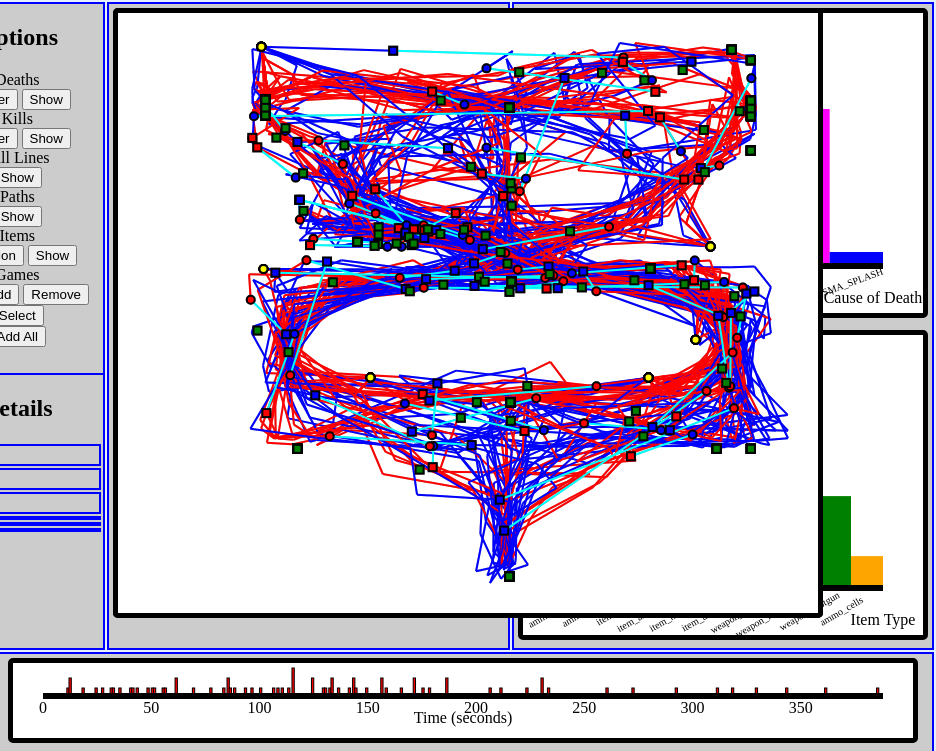
D3 v3 page, settled after 480 driven frames (8 s of simulated time); the page loaded 3 data file(s).


// ── gameVisualization.js
var xExtent;
var yExtent;
var timeExtent;
var causeExtent;
var itemTotalExtent;
var itemExtent;
var timeDeathExtent;

var xScale;
var yScale;
var timeScale;
var causeScale;
var itemTotalScale;
var itemScale;
var timeDeathScale;

var players; //Array of player objects
var games;

var brushTimeLine;
var timeBrush;

var currStartTime;
var currEndTime;

var selectedBar = "NONE";
var selectedBarType = "NONE";

var items;
var totalItems;
var deathCauses;
var times;

var timeType = "Deaths";
var selectedBarType = "NONE";

d3.csv("PosData.csv", function(csv) {
    players = [];
    games = [];
    times = [];
    var currGame = -1;
    playerId = 0;
    
    d3.select("#MainViewBack")
            .on("click", function() { d3.event.stopPropagation(); clearSelections(); });
            
    for (var i = 0; i < csv.length; i++) {
        csv[i].x = Number(csv[i].x);
        csv[i].y = Number(csv[i].y);
        csv[i].z = Number(csv[i].z);
        csv[i].Time = Number(csv[i].Time);
        csv[i].GameId = Number(csv[i].GameId);
        if( csv[i].GameId > currGame ){
            games.push(true);
            currGame = csv[i].GameId;
            d3.select("#gameSelect")
                .append("option")
                .attr("value", currGame)
                .text(currGame);
        }
        var found = false;
        //console.log(i);
        //console.log(csv[i].GameId);
        for( var j = 0; j < players.length; j++ ){
            if( players[j].name == csv[i].Player ){
                found = true;
            }
        }
        if( !found ){
            //console.log(csv[i].GameId);
            //console.log(csv[i].Player);
            players.push({name:csv[i].Player, ID:playerId, x:0.0, y:0.0, z:0.0, posStatus:"DPOS", currGame:csv[i].GameId});
            playerId++;
        }
        if( csv[i].Time > times.length - 1 ){
            times.push({time:csv[i].Time, deaths:0, items:0});
        }
    }

    xExtent = d3.extent(csv, function(row) { return row.x; });
    yExtent = d3.extent(csv, function(row) { return row.y; });
    timeExtent = d3.extent(csv, function(row) {return row.Time; });
    
    currStartTime = timeExtent[0];
    currEndTime = timeExtent[1];

    xScale = d3.scale.linear().domain(xExtent).range([30, 670]);
    yScale = d3.scale.linear().domain(yExtent).range([570, 30]);
    timeScale = d3.scale.linear().domain(timeExtent).range([30, 870]);
        
    timeBrush = d3.svg.brush()
        .x(timeScale)
        .on("brush", brushmoveTime)
        .on("brushend", brushendTime)
        .on("brushstart", brushstartTime);    
        
    brushTimeLine = d3.select("#TimeLine")
        .append("g")
        .attr("class", "brush")
        .call(timeBrush)
        .selectAll("rect")
        .attr("y", 0)
        .attr("height", 75);
        
    d3.select("#MainView")
        .selectAll(".movement")
        .data(csv)
        .enter()
        .append("path")
        .attr("class", function(d) {
            //console.log(d.Player);
            //console.log(d.GameId);
            if( isAlive(d) ){
                return "movement";
            }
            else{
                return "deadMovement";
            }
            
        })
        .attr( "d", function(d) {
            var playerIndex = getPlayerIndex(d.Player);
            
            var newPath = "M " + xScale(players[playerIndex].x) + " " + yScale(players[playerIndex].y) + " L " + xScale(d.x) + " " + yScale(d.y);
            players[playerIndex].x = d.x;
            players[playerIndex].y = d.y;
            players[playerIndex].z = d.z; 
            return newPath;
        })
        .attr( "stroke", function(d) { return playerColor(d.Player);} )
        .attr( "stroke-width", 2);
        
    d3.select("#MainView")
        .selectAll(".spawn")
        .data(csv)
        .enter()
        .append("circle")
        .filter( function(d) {
            return d.Type == "SPAWN";
        })
        .classed("spawn", true)
        .attr("fill", "yellow")
        .attr("stroke", "black")
        .attr("stroke-width", 2)
        .attr("cx", function(d) { return xScale(d.x); })
        .attr("cy", function(d) { return yScale(d.y); })
        .attr("r", 4)
        .style("opacity", function(d) {
            if( d.Type == "SPAWN" ){
                return 1;
            }
            else{
                return 0;
            }
        });
    
    resetPlayerArray();    
        
    d3.select("#MainViewBack")
        .selectAll(".movement")
        .data(csv)
        .enter()
        .append("path")
        .attr("class", function(d) {
            //console.log(d.Player);
            //console.log(d.GameId);
            if( isAlive(d) ){
                return "movement";
            }
            else{
                return "deadMovement";
            }
            
        })
        .attr( "d", function(d) {
            var playerIndex = getPlayerIndex(d.Player);
            
            var newPath = "M " + xScale(players[playerIndex].x) + " " + yScale(players[playerIndex].y) + " L " + xScale(d.x) + " " + yScale(d.y);
            players[playerIndex].x = d.x;
            players[playerIndex].y = d.y;
            players[playerIndex].z = d.z; 
            return newPath;
        })
        //.attr( "stroke", function(d) { return playerColor(d.Player);} )
        .attr("stroke", "gray")
        .attr( "stroke-width", 2);
        
    d3.select("#MainViewBack")
        .selectAll(".spawn")
        .data(csv)
        .enter()
        .append("circle")
        .filter( function(d) {
            return d.Type == "SPAWN";
        })
        .classed("spawn", true)
        //.attr("fill", "yellow")
        .attr("fill", "gray")
        .attr("stroke", "black")
        .attr("stroke-width", 2)
        .attr("cx", function(d) { return xScale(d.x); })
        .attr("cy", function(d) { return yScale(d.y); })
        .attr("r", 4)
        .style("opacity", function(d) {
            if( d.Type == "SPAWN" ){
                return 1;
            }
            else{
                return 0;
            }
        });
        
        //Set up timeline
        /* old version 
        d3.select("#TimeLine")
            .selectAll(".second")
            .data(csv)
            .enter()
            .append("path")
            .attr("class", "second")
            .attr( "d", function(d) {            
                var newPath = "M " + timeScale(d.Time) + " " + 20 + " L " + timeScale(d.Time) + " " + 30;
                return newPath;
            })
            .attr( "stroke", "black" )
            .attr( "stroke-width", 2);
        */
        
        initDeaths();
        initItems();
                
        
        
        d3.select("#deathSwitchV")
            .on("click", deathToggleV);
        d3.select("#deathSwitchT")
            .on("click", deathToggleT);
        d3.select("#killSwitchV")
            .on("click", killToggleV);
        d3.select("#killSwitchT")
            .on("click", killToggleT);    
        d3.select("#killLineSwitchV")
            .on("click", killLineToggleV);
        d3.select("#pathSwitchV")
            .on("click", pathToggleV);
        d3.select("#itemSwitchV")
            .on("click", itemToggleV);
        d3.select("#itemSwitchT")
            .on("click", itemToggleT);    
        d3.select("#selectGame")
            .on("click", selectGame); 
        d3.select("#addGame")
            .on("click", addGame);
        d3.select("#removeGame")
            .on("click", removeGame);
        d3.select("#addAllGame")
            .on("click", addAllGames);
        d3.select("#timeLineSwitchT")
            .on("click", timelineToggleT);
            
});

function resetPlayerArray(){
    for( var i = 0; i < players.length; i++ ){
        players[i].posStatus = "DPOS";
        players[i].x = 0;
        players[i].y = 0;
        players[i].z = 0;
        players[i].currGame = 0;
    }
}

function printGames(){
    for( var i = 0; i < games.length; i++ ){
        console.log(games[i]);
    }
}

function clearGames(){
    for( var i = 0; i < games.length; i++ ){
        games[i] = false;
    }
    filterTime(currStartTime, currEndTime);
}

function addAllGames(){
    for( var i = 0; i < games.length; i++ ){
        games[i] = true;
    }
    filterTime(currStartTime, currEndTime);
    updateTimes();
}

function addGame(){
    var selector = document.getElementById('gameSelect');
    var selectedGame = selector.options[selector.selectedIndex].value;
    games[selectedGame] = true;
    filterTime(currStartTime, currEndTime);
    updateTimes();
}

function removeGame(){
    var selector = document.getElementById('gameSelect');
    var selectedGame = selector.options[selector.selectedIndex].value;
    games[selectedGame] = false;
    filterTime(currStartTime, currEndTime);
    updateTimes();
}

function selectGame(){
    var selector = document.getElementById('gameSelect');
    var selectedGame = selector.options[selector.selectedIndex].value;
    clearGames();
    games[selectedGame] = true;
    filterTime(currStartTime, currEndTime);
    updateTimes();
}

//Variables that define the current visibility states for stuff
var deathView = "Show";
var killView = "Show";
var killLineView = "Show";
var pathView = "Show";
var itemView = "Show";

//Variables that define the current type shown states for stuff
var deathType = "Player";
var killType = "Player";
//var killLineView = "Show";
//var pathView = "Show";
var itemType = "Location";

/* Called when death view button is clicked */
function deathToggleV(){
    if( deathView == "Show" ){
        deathView = "Fade";
    }
    /*else if( deathView == "Fade" ){
        deathView = "Hide";
    }*/
    else{
        deathView = "Show"
    }
    
    d3.select("#deathSwitchV").text(deathView);
    
    d3.select("#MainView")
        .selectAll(".death")
        .on("click", function(d) {
            if( deathView == "Hide" ){
                return;
            }
            else{
                selectClick(d);
            } 
        })
        .transition()
        .duration(1000)
        .style("opacity", getOpacity(deathView));
        
}


function deathToggleT(){
    if( deathType == "Player" ){
        deathType = "Cause";
    }
    else if( deathType == "Cause" ){
        deathType = "Player";
    }
    
    d3.select("#deathSwitchT").text(deathType);
    
    d3.select("#MainView")
        .selectAll(".death")
        .transition()
        .duration(1000)
        .attr("fill", function(d) { 
            if( deathType == "Player" ) {
                return playerColor(d.Dead); 
            }
            else{
                return deathCauseColor(d.Cause);
            }
        });    
}


/* Called when kill view button is clicked */
function killToggleV(){
    if( killView == "Show" ){
        killView = "Fade";
    }
    /*
    else if( killView == "Fade" ){
        killView = "Hide";
    }
    */
    else{
        killView = "Show"
    }
    
    d3.select("#killSwitchV").text(killView);
    
    d3.select("#MainView")
        .selectAll(".kill")
        .on("click", function(d) {
            if( killView == "Hide" ){
                return;
            }
            else{
                selectClick(d);
            } 
        })
        .transition()
        .duration(1000)
        .style("opacity", getOpacity(killView));
        
        
}

function killToggleT(){
    if( killType == "Player" ){
        killType = "Cause";
    }
    else if( killType == "Cause" ){
        killType = "Player";
    }
    
    d3.select("#killSwitchT").text(killType);
    
    d3.select("#MainView")
        .selectAll(".kill")
        .transition()
        .duration(1000)
        .attr("fill", function(d) { 
            if( killType == "Player" ) {
                return playerColor(d.Killer); 
            }
            else{
                return deathCauseColor(d.Cause);
            }
        });    
}

/* Called when kill line view button is clicked */
function killLineToggleV(){
    if( killLineView == "Show" ){
        killLineView = "Fade";
    }
    /*
    else if( killLineView == "Fade" ){
        killLineView = "Hide";
    }
    */
    else{
        killLineView = "Show"
    }
    
    d3.select("#killLineSwitchV").text(killLineView);
    
    d3.select("#MainView")
        .selectAll(".killLine")
        .on("click", function(d) {
            if( killLineView == "Hide" ){
                return;
            }
            else{
                selectClick(d);
            } 
        })
        .transition()
        .duration(1000)
        .style("opacity", getOpacity(killLineView));
}

/* Called when path view button is clicked */
function pathToggleV(){
    if( pathView == "Show" ){
        pathView = "Fade";
    }
    /*
    else if( pathView == "Fade" ){
        pathView = "Hide";
    }
    */
    else{
        pathView = "Show"
    }
    
    d3.select("#pathSwitchV").text(pathView);
    
    d3.select("#MainView")
        .selectAll(".movement")
        .transition()
        .duration(1000)
        .style("opacity", getOpacity(pathView));
    
    d3.select("#MainView")
        .selectAll(".spawn")
        .transition()
        .duration(1000)
        .style("opacity", getOpacity(pathView));
}

/* Called when item view button is clicked */
function itemToggleV(){
    if( itemView == "Show" ){
        itemView = "Fade";
    }
    /*
    else if( itemView == "Fade" ){
        itemView = "Hide";
    }
    */
    else{
        itemView = "Show"
    }
    
    d3.select("#itemSwitchV").text(itemView);
    
    d3.select("#MainView")
        .selectAll(".item")
        .on("click", function(d) {
            if( itemView == "Hide" ){
                return;
            }
            else{
                selectClick(d);
            } 
        })
        .transition()
        .duration(1000)
        .style("opacity", function(d) {
            if( itemView == "Show" ){
                return 1;
            }
            else{
                return 0;
            }    
        });
    /*    
    d3.select("#MainViewBack")
        .selectAll(".item")
        .on("click", function(d) {
            if( itemView == "Hide" ){
                return;
            }
            else{
                selectClick(d);
            } 
        })
        .transition()
        .duration(1000)
        .style("opacity", getOpacity(itemView));    
    */
}

function itemToggleT(){
    if( itemType == "Location" ){
        itemType = "Count";
    }
    else if( itemType == "Count" ){
        itemType = "Location";
    }
    
    d3.select("#itemSwitchT").text(itemType);
    
    d3.select("#MainView")
        .selectAll(".item")
        .transition()
        .duration(1000)
        .attr("fill", function(d) { 
            if( itemType == "Location" ) {
                return "green"; 
            }
            else{
                var iCount = items[getItemIndex(d.Item, d.x, d.y, d.z)].count;
                return itemScale(iCount);
            }
        });    
}

function timelineToggleT(){
    if( timeType == "Deaths" ){
        timeType = "Items";
    }
    else if( timeType == "Items" ){
        timeType = "Deaths";
    }
    
    d3.select("#timeLineSwitchT").text(timeType);
    
    var timeWidth = 900 / times.length;    
        
    timeDeathExtent = d3.extent(times, function(row) { 
        if( timeType == "Items" ){
            return row.items; 
        }
        return row.deaths;
    });
    timeDeathExtent[0] = 0;
    timeDeathScale = d3.scale.linear().domain(timeDeathExtent).range([35, 5]);
    
    d3.select("#TimeLine")
        .selectAll(".second")
        .transition()
        .duration(1000)
        .attr("y", function(d) { 
            if( timeType == "Items" ){
                return timeDeathScale(d.items);
            }
            return timeDeathScale(d.deaths);
        })
        .attr("x", function(d, i) { return timeScale(d.time); })
        .attr("height", function(d) { 
            if( timeType == "Items" ){
                return 35 - timeDeathScale(d.items);
            }
            return 35 - timeDeathScale(d.deaths);    
        })
        .attr("width", timeWidth);
    
    var timeAxis = d3.svg.axis().scale(timeScale);    
    
    d3.select("#timelineXAxis") 
        .call(timeAxis);    
}

//Assigns color based on player. Needs to be made scalable.
function playerColor(name) {
    var playerIndex = getPlayerIndex(name);
    switch( playerIndex ){
        case 0:
            return "blue";
            break;
        case 1:
            return "red";
            break;
        default:
            return "black";
            break;
    }
   
}

function deathCauseColor(cause) {
    var causeIndex = getCauseIndex(cause);
    var causeColor = causeIndex % 5;
    switch( causeColor ){
        case 0:
            return "blue";
            break;
        case 1:
            return "red";
            break;
        case 2:
            return "purple";
            break;
        case 3:
            return "orange";
            break;
        case 4:
            return "magenta";
            break;
        default:
            return "black";
            break;
    }
   
}

function itemBarColor(item) {
    var itemIndex = getItemTotalIndex(item);
    var itemColor = itemIndex % 5;
    switch( itemColor ){
        case 0:
            return "blue";
            break;
        case 1:
            return "red";
            break;
        case 2:
            return "purple";
            break;
        case 3:
            return "green";
            break;
        case 4:
            return "orange";
            break;
        default:
            return "black";
            break;
    }
   
}

function getPlayerIndex(name) {
    for( var i = 0; i < players.length; i++ ){
        if( players[i].name == name ){
            return i;
        }
    }
}

function getItemIndex(itemName, x, y, z) {
    for( var i = 0; i < items.length; i++ ){
        if( items[i].name == itemName && items[i].x == x && items[i].y == y && items[i].z == z){
            return i;
        }
    }
    
    return -1;
}

function getItemTotalIndex(itemName) {
    for( var i = 0; i < totalItems.length; i++ ){
        if( totalItems[i].name == itemName ){
            return i;
        }
    }
    
    return -1;
}

function getCauseIndex(causeOfDeath) {
    for( var i = 0; i < deathCauses.length; i++ ){
        if( deathCauses[i].name == causeOfDeath ){
            return i;
        }
    }
    
    return -1;
}

function getOpacity(type){
    if( type == "Show" ){
        return 1;
    }
    
    if( type == "Fade" ){
        return 0;
    }
    
    if( type == "Hide" ){
        return 0;
    }
}

function isFilteredOut(d){
    if ( !inTimeRange(d, currStartTime, currEndTime) || !games[d.GameId] ){
        return true;
    }
    if( selectedBar != "NONE" ){
        if( d.Type == "ITEM" ){ 
            if( d.Item != selectedBar ){
                return true;
            }
        }
        else if( d.Type == "DEATH" ){
            if( d.Cause != selectedBar ){
                return true;
            }
        }
        else{
            return true;
        }
    }
    
    return false;
}

function filterTime(start, end){
    
    d3.select("#MainView")
        .selectAll(".movement")
        .style("visibility", "visible")
        .filter(function(d) { return isFilteredOut(d); }) 
        .style("visibility", "hidden");
    
    /* backup filter
    !inTimeRange(d, start, end) || !games[d.GameId];
    */
    
    d3.select("#MainView")
        .selectAll(".death")
        .style("visibility", "visible")
        .filter(function(d) { return isFilteredOut(d); }) 
        .style("visibility", "hidden");    
        
    d3.select("#MainView")
        .selectAll(".kill")
        .style("visibility", "visible")
        .filter(function(d) { return isFilteredOut(d); }) 
        .style("visibility", "hidden");  

    d3.select("#MainView")
        .selectAll(".spawn")
        .style("visibility", "visible")
        .filter(function(d) { return isFilteredOut(d); }) 
        .style("visibility", "hidden");  

    d3.select("#MainView")
        .selectAll(".killLine")
        .style("visibility", "visible")
        .filter(function(d) { return isFilteredOut(d); }) 
        .style("visibility", "hidden");

    d3.select("#MainView")
        .selectAll(".item")
        .style("visibility", "visible")
        .filter(function(d) { return isFilteredOut(d); }) 
        .style("visibility", "hidden");

    d3.select("#MainViewBack")
        .selectAll(".movement")
        .style("visibility", "visible")
        .filter(function(d) { return !inTimeRange(d, start, end) || !games[d.GameId]; }) 
        .style("visibility", "hidden");
        
    d3.select("#MainViewBack")
        .selectAll(".death")
        .style("visibility", "visible")
        .filter(function(d) { return !inTimeRange(d, start, end) || !games[d.GameId]; }) 
        .style("visibility", "hidden");    
        
    d3.select("#MainViewBack")
        .selectAll(".kill")
        .style("visibility", "visible")
        .filter(function(d) { return !inTimeRange(d, start, end) || !games[d.GameId]; }) 
        .style("visibility", "hidden");  

    d3.select("#MainViewBack")
        .selectAll(".spawn")
        .style("visibility", "visible")
        .filter(function(d) { return !inTimeRange(d, start, end) || !games[d.GameId]; }) 
        .style("visibility", "hidden");  

    d3.select("#MainViewBack")
        .selectAll(".killLine")
        .style("visibility", "visible")
        .filter(function(d) { return !inTimeRange(d, start, end) || !games[d.GameId]; }) 
        .style("visibility", "hidden");

    d3.select("#MainViewBack")
        .selectAll(".itemBack")
        .style("visibility", "visible")
        .filter(function(d) { return !inTimeRange(d, start, end) || !games[d.GameId]; }) 
        .style("visibility", "hidden"); 

    updateDeathCauses();   
    updateItems();    
}

var brushCell;

function brushstartTime(p) {
    if (brushCell !== this) {
        d3.select(brushCell).call(timeBrush.clear());
        brushCell = this;
    }
}

function brushmoveTime(p) {
    var e = d3.event.target.extent();
    currStartTime = timeExtent[0];
    currEndTime = timeExtent[1];
    filterTime(timeExtent[0], timeExtent[1]);
    if( e[1] - e[0] >= 1 ){
        currStartTime = e[0];
        currEndTime = e[1];
        filterTime(e[0], e[1]);
    }
}


function brushendTime() {
    
    if( brushTimeLine.empty()){
        currStartTime = timeExtent[0];
        currEndTime = timeExtent[1];
        filterTime(timeExtent[0], timeExtent[1]);
    }
}

var selectedNode;

function selectClick(d){
    /*
    if( selectedNode ){
        var selectedClass = selectedNode.getAttribute("class");
        d3.select(selectedNode)
            .attr( "stroke-width", 2)
            .attr("stroke", function(d) {
                if( selectedClass == "killLine" ){
                    return "cyan";
                }
                else{
                    return "black";
                }    
            });
    }
    */
    d3.event.stopPropagation();
    clearSelections();
    clearTop();
    var selectedId;
    if( d.Type == "DEATH" ){
        selectedId = "#" + d.Type + d.Dead + d.GameId + d.Time;
    }   
    else{
        selectedId = "#" + d.Type + Math.round(d.x) + Math.round(d.y) + Math.round(d.z) + d.GameId + d.Time;
    }
    d3.selectAll(selectedId)
        .attr("stroke-width", 3)
        .attr("stroke", "yellow")
        .style("visibility", "visible");
    //selectedNode = d3.event.target;
    
    d3.select("#typeDetail").text(d.Type);
    d3.select("#timeDetail").text(d.Time);
    
    if( d.Type == "ITEM" ){
        d3.select("#posDetail").text("(" + Math.round(d.x) + "," + Math.round(d.y) + "," + Math.round(d.z) + ")");
        d3.select("#detail2").text("Item: ")
        d3.select("#itemDetail").text(d.Item);
        d3.select("#detail3").text("Count: ")
        d3.select("#deadDetail").text("" + items[getItemIndex(d.Item, d.x, d.y, d.z)].count);
        d3.select("#detail4").text("Type Count: ")
        d3.select("#killerDetail").text("" + totalItems[getItemTotalIndex(d.Item)].count);
    }
    else if( d.Type == "DEATH" ){
        d3.select("#posDetail").text("(" + Math.round(d.dx) + "," + Math.round(d.dy) + "," + Math.round(d.dz) + ")");
        d3.select("#detail2").text("Cause: ")
        d3.select("#itemDetail").text(d.Cause);
        d3.select("#detail3").text("Dead: ")
        d3.select("#deadDetail").text(d.Dead);
        d3.select("#detail4").text("Killer: ")
        d3.select("#killerDetail").text(d.Killer);
    }
    
}

function clearSelections(){

    selectedBar = "NONE";

    d3.select("#MainView")
        .selectAll(".death")
        .attr("stroke", "black")
        .attr( "stroke-width", 2)
        .style("visibility", function(d){
            if( isFilteredOut(d) ){
                return "hidden";
            }
            else{
                return "visible";
            }   
        });
        
    d3.select("#MainView")
        .selectAll(".kill")
        .attr("stroke", "black")
        .attr( "stroke-width", 2)
        .style("visibility", function(d){
            if( isFilteredOut(d) ){
                return "hidden";
            }
            else{
                return "visible";
            }   
        });

    d3.select("#MainView")
        .selectAll(".spawn")
        .attr("stroke", "black")
        .attr( "stroke-width", 2)
        .style("visibility", function(d){
            if( isFilteredOut(d) ){
                return "hidden";
            }
            else{
                return "visible";
            }   
        });

    d3.select("#MainView")
        .selectAll(".killLine")
        .attr("stroke", "cyan")
        .style("visibility", function(d){
            if( isFilteredOut(d) ){
                return "hidden";
            }
            else{
                return "visible";
            }   
        });    

    d3.select("#MainView")
        .selectAll(".item")
        .attr("stroke", "black")
        .attr( "stroke-width", 2)
        .style("visibility", function(d){
            if( isFilteredOut(d) ){
                return "hidden";
            }
            else{
                return "visible";
            }   
        }); 
        
    d3.select("#MainView")
        .selectAll(".movement")
        .style("visibility", function(d){
            if( isFilteredOut(d) ){
                return "hidden";
            }
            else{
                return "visible";
            }   
        });    

    d3.select("#BarChart")
        .selectAll("rect")
        .attr("fill", function(d) { return deathCauseColor(d.name); });
    
    d3.select("#ItemBarChart")
        .selectAll("rect")
        .attr("fill", function(d) { return itemBarColor(d.name); });  

    updateTimes();        

}

function clearTop(){
    d3.select("#MainView")
        .selectAll(".death")
        .style("visibility", "hidden");
        
    d3.select("#MainView")
        .selectAll(".kill")
        .style("visibility", "hidden");

    d3.select("#MainView")
        .selectAll(".spawn")
        .style("visibility", "hidden");

    d3.select("#MainView")
        .selectAll(".killLine")
        .style("visibility", "hidden");    

    d3.select("#MainView")
        .selectAll(".item")
        .style("visibility", "hidden"); 
        
    d3.select("#MainView")
        .selectAll(".movement")
        .style("visibility", "hidden");
        
}

function grayBars(){
    d3.select("#BarChart")
        .selectAll("rect")
        .attr("fill", "gray");
    
    d3.select("#ItemBarChart")
        .selectAll("rect")
        .attr("fill", "gray");
}

function clickCause(d){
    clearSelections();
    clearTop();
    grayBars();
    
    d3.select("#MainView")
        .selectAll(".death")
        .filter(function(d1) { return !isFilteredOut(d1) && d1.Cause == d.name; } )
        .attr("stroke", "yellow")
        .attr("stroke-width", 3)
        .style("visibility", "visible");
        
    d3.select("#MainView")
        .selectAll(".kill")
        .filter(function(d1) { return !isFilteredOut(d1) && d1.Cause == d.name; } )
        .attr("stroke", "yellow")
        .attr("stroke-width", 3)
        .style("visibility", "visible");

    d3.select("#MainView")
        .selectAll(".killLine")
        .filter(function(d1) { return !isFilteredOut(d1) && d1.Cause == d.name; } )
        .attr("stroke", "yellow")
        .attr("stroke-width", 3)
        .style("visibility", "visible");
        
    selectedBar = d.name;  
    selectedBarType = "Cause";
    
    d3.select(d3.event.target)
        .attr("fill", function(d) { return deathCauseColor(d.name); }); 

    updateTimes();        
}


function clickItemBar(d) {
    clearSelections();
    clearTop();
    grayBars();
    
    d3.select("#MainView")
        .selectAll(".item")
        .filter(function(d1) { return !isFilteredOut(d1) && d1.Item == d.name; } )
        .attr("stroke", "yellow")
        .attr("stroke-width", 3)
        .style("visibility", "visible");
        
    selectedBar = d.name;
    selectedBarType = "Item";
        
    d3.select(d3.event.target)
        .attr("fill", function(d) { return itemBarColor(d.name); });
        
    updateTimes();    
}

/* I think this can only be called once as data is being processed for first time. */
function isAlive(d){
    var playerIndex = getPlayerIndex(d.Player);
    if( players[playerIndex].posStatus == "EPOS" && players[playerIndex].currGame == d.GameId ){
        return false;
    }
    if( players[playerIndex].posStatus != "DPOS" && players[playerIndex].posStatus != "EPOS" ){ //If true then alive
        
        if( d.Type == "DPOS" || d.Type == "EPOS" ){
            players[playerIndex].posStatus = d.Type;
        }
        
        return true;
    }
    else{ //Is dead and needs to respawn
        
        if( d.Type == "SPAWN" ){
            if (players[playerIndex].posStatus == "DPOS" || players[playerIndex].currGame < d.GameId ){
                players[playerIndex].currGame = d.GameId;
                //console.log(d.GameId);
                players[playerIndex].posStatus = d.Type;
            }    
        }
        if( d.Type == "EPOS" ){
            players[playerIndex].posStatus = d.Type;
        }
        
        return false;
    }
}

function inTimeRange(d, start, end){
    return d.Time >= start && d.Time <= end;
}

function updateDeathCauses(){
    for( var i = 0; i < deathCauses.length; i++ ){
        deathCauses[i].count = 0;
    }
        
    d3.select("#MainView")
        .selectAll(".death")
        .filter(function(d) { return inTimeRange(d, currStartTime, currEndTime) && games[d.GameId]; } )
        .attr("r", function(d) {
            var causeIndex = getCauseIndex(d.Cause);
            deathCauses[causeIndex].count++;
            return 4;
        });
                
    causeExtent = d3.extent(deathCauses, function(row) {return row.count; });
    causeExtent[0] = 0;
    causeScale = d3.scale.linear().domain(causeExtent).range([250, 30]);
    
    var barWidth = 320 / deathCauses.length;
    
    d3.select("#BarChart")
        .selectAll("rect")
        .transition()
        .duration(1000)
        .attr("y", function(d) { return causeScale(d.count); })
        .attr("x", function(d, i) {return i * barWidth + 40;})
        .attr("height", function(d) { return 250 - causeScale(d.count); })
        .attr("width", barWidth);
        
    var barAxisY = d3.svg.axis().scale(causeScale);   
    barAxisY.orient("left");
        
    d3.select(".barchartYAxis") 
        .call(barAxisY);      
        
}

function updateItems(){
    for( var i = 0; i < totalItems.length; i++ ){
        totalItems[i].count = 0;
    }
        
    d3.select("#MainView")
        .selectAll(".item")
        .filter(function(d) { return inTimeRange(d, currStartTime, currEndTime) && games[d.GameId]; } )
        .attr("width", function(d) {
            if( d.Player != "World" ){
                var itemTotalIndex = getItemTotalIndex(d.Item);
                totalItems[itemTotalIndex].count++;
            }    
            return 8;
        });
                
    itemTotalExtent = d3.extent(totalItems, function(row) {return row.count; });
    itemTotalExtent[0] = 0;
    itemTotalScale = d3.scale.linear().domain(itemTotalExtent).range([250, 30]);
    
    var barWidth = 320 / totalItems.length;
    
    d3.select("#ItemBarChart")
        .selectAll("rect")
        .transition()
        .duration(1000)
        .attr("y", function(d) { return itemTotalScale(d.count); })
        .attr("x", function(d, i) {return i * barWidth + 40;})
        .attr("height", function(d) { return 250 - itemTotalScale(d.count); })
        .attr("width", barWidth);
        
    var barAxisY = d3.svg.axis().scale(itemTotalScale);   
    barAxisY.orient("left");
        
    d3.select(".itemYAxis") 
        .call(barAxisY);      
        
}

function drawTimeLine(){
    var timeWidth = 900 / times.length;    
        
    timeDeathExtent = d3.extent(times, function(row) { 
        if( timeType == "Items" ){
            return row.items; 
        }
        return row.deaths;
    });
    timeDeathExtent[0] = 0;
    timeDeathScale = d3.scale.linear().domain(timeDeathExtent).range([35, 5]);
    
    d3.select("#TimeLine")
        .selectAll(".second")
        .transition()
        .duration(1000)
        .attr("y", function(d) { 
            if( timeType == "Items" ){
                return timeDeathScale(d.items);
            }
            return timeDeathScale(d.deaths);
        })
        .attr("x", function(d, i) { return timeScale(d.time); })
        .attr("height", function(d) { 
            if( timeType == "Items" ){
                return 35 - timeDeathScale(d.items);
            }
            return 35 - timeDeathScale(d.deaths);    
        })
        .attr("width", timeWidth);
    
    var timeAxis = d3.svg.axis().scale(timeScale);    
    
    d3.select("#timelineXAxis") 
        .call(timeAxis);
}

function updateTimes(){
    for( var i = 0; i < times.length; i++ ){
        times[i].deaths = 0;
        times[i].items = 0;
    }
        
    d3.select("#MainView")
        .selectAll(".item")
        .filter(function(d) {
            if( d.Player == "World" ){
                return false;
            }
            if( selectedBarType == "Cause" ){
                return true;
            }
            if( selectedBar != "NONE" && d.Item != selectedBar){
                return false;
            }
            return games[d.GameId]; 
        })
        .attr("width", function(d) {
            times[d.Time].items++;    
            return 8;
        });
        
    d3.select("#MainView")
        .selectAll(".death")
        .filter(function(d) {
            if( selectedBarType == "Item" ){
                return true;
            }
            if( selectedBar != "NONE" && d.Cause != selectedBar){
                return false;
            }
            return games[d.GameId]; 
        })
        .attr("r", function(d) {
            times[d.Time].deaths++;
            return 4;
        });    
    /*    
    var timeWidth = 900 / times.length;    
        
    timeDeathExtent = d3.extent(times, function(row) {return row.deaths; });
    timeDeathExtent[0] = 0;
    timeDeathScale = d3.scale.linear().domain(timeDeathExtent).range([35, 5]);
    
    d3.select("#TimeLine")
        .selectAll(".second")
        .transition()
        .duration(1000)
        .attr("y", function(d) { return timeDeathScale(d.deaths); })
        .attr("x", function(d, i) { return timeScale(d.time); })
        .attr("height", function(d) { return 35 - timeDeathScale(d.deaths); })
        .attr("width", timeWidth);
    
    var timeAxis = d3.svg.axis().scale(timeScale);    
    
    d3.select("#timelineXAxis") 
        .call(timeAxis);  
    */ 
    drawTimeLine();    
}

function initDeaths(){
    d3.csv("DeathData.csv", function(csv) {
        var causeLabels = [];
        deathCauses = [];
    
        for (var i = 0; i < csv.length; i++) {
            csv[i].dx = Number(csv[i].dx);
            csv[i].dy = Number(csv[i].dy);
            csv[i].dz = Number(csv[i].dz);
            csv[i].kx = Number(csv[i].kx);
            csv[i].ky = Number(csv[i].ky);
            csv[i].kz = Number(csv[i].kz);
            var causeIndex = getCauseIndex(csv[i].Cause);
            if( causeIndex == -1 ){
                deathCauses.push({name:csv[i].Cause, count:1});
                causeLabels.push(csv[i].Cause);
            }
            else{
                deathCauses[causeIndex].count++;
            }
            times[csv[i].Time].deaths++;
        }
                
        d3.select("#MainView")
            .selectAll(".killLine")
            .data(csv)
            .enter()
            .append("path")
            .classed("killLine", true)
            .attr("id", function(d) { return "" + d.Type + d.Dead + d.GameId + d.Time;  })
            .attr( "d", function(d) {
                return "M " + xScale(d.kx) + " " + yScale(d.ky) + " L " + xScale(d.dx) + " " + yScale(d.dy);
            })
            .attr( "stroke", "cyan")
            .attr( "stroke-width", 2)
            .on("click", function(d) { selectClick(d); } );
        
        d3.select("#MainView")
            .selectAll(".death")
            .data(csv)
            .enter()
            .append("circle")
            .classed("death", true)
            .attr("id", function(d) { return "" + d.Type + d.Dead + d.GameId + d.Time;  })
            .attr("fill", function(d) { return playerColor(d.Dead); })
            .attr("stroke", "black")
            .attr("stroke-width", 2)
            .attr("cx", function(d) { return xScale(d.dx); })
            .attr("cy", function(d) { return yScale(d.dy); })
            .attr("r", 4)
            .on("click", function(d) { selectClick(d); } );
            
        d3.select("#MainView")
            .selectAll(".kill")
            .data(csv)
            .enter()
            .append("rect")
            .classed("kill", true)
            .attr("id", function(d) { return "" + d.Type + d.Dead + d.GameId + d.Time;  })
            .attr("fill", function(d) { return playerColor(d.Killer);})
            .attr("stroke", "black")
            .attr("stroke-width", 2)
            .attr("x", function(d) { return xScale(d.kx) - 4; })
            .attr("y", function(d) { return yScale(d.ky) - 4; })
            .attr("width", 8)
            .attr("height", 8)
            .on("click", function(d) { selectClick(d); } );

        d3.select("#MainViewBack")
            .selectAll(".killLine")
            .data(csv)
            .enter()
            .append("path")
            .classed("killLine", true)
            .attr( "d", function(d) {
                return "M " + xScale(d.kx) + " " + yScale(d.ky) + " L " + xScale(d.dx) + " " + yScale(d.dy);
            })
            .attr( "stroke", "gray")
            .attr( "stroke-width", 2)
            .on("click", function(d) { selectClick(d); } );
        
        d3.select("#MainViewBack")
            .selectAll(".death")
            .data(csv)
            .enter()
            .append("circle")
            .classed("death", true)
            //.attr("fill", function(d) { return playerColor(d.Dead); })
            .attr("fill", "gray")
            .attr("stroke", "black")
            .attr("stroke-width", 2)
            .attr("cx", function(d) { return xScale(d.dx); })
            .attr("cy", function(d) { return yScale(d.dy); })
            .attr("r", 4)
            .on("click", function(d) { selectClick(d); } );
            
        d3.select("#MainViewBack")
            .selectAll(".kill")
            .data(csv)
            .enter()
            .append("rect")
            .classed("kill", true)
            //.attr("fill", function(d) { return playerColor(d.Killer);})
            .attr("fill", "gray")
            .attr("stroke", "black")
            .attr("stroke-width", 2)
            .attr("x", function(d) { return xScale(d.kx) - 4; })
            .attr("y", function(d) { return yScale(d.ky) - 4; })
            .attr("width", 8)
            .attr("height", 8)
            .on("click", function(d) { selectClick(d); } );        
        
        causeExtent = d3.extent(deathCauses, function(row) {return row.count; });
        causeExtent[0] = 0;
        var causeScaleX = d3.scale.ordinal().domain(deathCauses.map(function (d) { return d.name; })).rangeRoundBands([35, 360]);
        causeScale = d3.scale.linear().domain(causeExtent).range([250, 30]);
        
        var barWidth = 320 / deathCauses.length;
        
        d3.select("#BarChart")
            .selectAll("rect")
            .data(deathCauses)
            .enter()
            .append("rect")
            .attr("y", function(d) { return causeScale(d.count); })
            .attr("x", function(d, i) {return i * barWidth + 40;})
            .attr("height", function(d) { return 250 - causeScale(d.count); })
            .attr("width", barWidth)
            .attr("fill", function(d) { return deathCauseColor(d.name); })
            .on("click", function(d) {clickCause(d);});
            
        var barAxisY = d3.svg.axis().scale(causeScale);   
        barAxisY.orient("left");
        
        var barAxisX = d3.svg.axis().scale(causeScaleX).orient("bottom");
        
        d3.select("#BarChart") 
            .append("g") 
            .classed("barchartYAxis", true)
            .attr("transform", "translate(40, 0)")
            .call(barAxisY);      
            
        d3.select("#BarChart") 
            .append("text") 
            .attr("transform", "rotate(-90)")
            .attr("x", -150)
            .attr("y", 15)
            .style("text-anchor", "middle")
            .text("Count");    

        d3.select("#BarChart") 
            .append("g") 
            .classed("barChartXAxis", true )
            .attr("transform", "translate(0, 250)")
            .style("font-size", "10px")
            .call(barAxisX); 
            
        d3.select("#BarChart")
            .append("text")
            .attr("x", 350)
            .attr("y", 290)
            .style("text-anchor", "middle")
            .text("Cause of Death");
            
        d3.select(".barChartXAxis")
            .selectAll(" .tick > text ")
            .attr("transform", "translate(-30, 15) rotate(-20)");  

        d3.select("#BarChart")
            .append("text")
            .attr("x", 200)
            .attr("y", 15)
            .style("text-anchor", "middle")
            .style("font-weight", "bold")
            .style("font-size", "115%")
            .text("Causes of Death");        
            
        var timeWidth = 900 / times.length;
        
        timeDeathExtent = d3.extent(times, function(row) {return row.deaths; });
        timeDeathExtent[0] = 0;
        timeDeathScale = d3.scale.linear().domain(timeDeathExtent).range([35, 5]);
        
        d3.select("#TimeLine")
            .selectAll(".second")
            .data(times)
            .enter()
            .append("rect")
            .attr("class", "second")
            .attr("y", function(d) { return timeDeathScale(d.deaths); })
            .attr("x", function(d, i) { return timeScale(d.time); })
            .attr("height", function(d) { return 35 - timeDeathScale(d.deaths); })
            .attr("width", timeWidth)
            .attr("fill", "red")
            .attr( "stroke", "black" );
        
        var timeAxis = d3.svg.axis().scale(timeScale);    
        
        d3.select("#TimeLine") 
            .append("g") 
            .classed("timelineXAxis", true)
            .attr("transform", "translate(0, 30)")
            .call(timeAxis);

        d3.select("#TimeLine")
            .append("text")
            .attr("x", 450)
            .attr("y", 60)
            .style("text-anchor", "middle")
            .text("Time (seconds)");
        
    });
    
    
}    

function initItems(){
    d3.csv("ItemData.csv", function(csv) {

        items = [];
        totalItems = [];
    
        for (var i=0; i<csv.length; ++i) {
            csv[i].x = Number(csv[i].x);
            csv[i].y = Number(csv[i].y);
            csv[i].z = Number(csv[i].z);
            var itemIndex = getItemIndex(csv[i].Item, csv[i].x, csv[i].y, csv[i].z);
            var itemTotalIndex = getItemTotalIndex(csv[i].Item);
            times[csv[i].Time].items++;
            if( itemTotalIndex == -1 ){
                if( csv[i].Player == "World" ){
                    totalItems.push({name:csv[i].Item, count:0});
                }
                else{
                    totalItems.push({name:csv[i].Item, count:1});
                }
            }
            else{
                if( csv[i].Player != "World" ){
                    totalItems[itemTotalIndex].count++;
                }
                
            }
            if( itemIndex == -1 ){
                if( csv[i].Player == "World" ){
                    items.push({name:csv[i].Item, x:csv[i].x, y:csv[i].y, z:csv[i].z, count:0});
                }
                else{
                    items.push({name:csv[i].Item, x:csv[i].x, y:csv[i].y, z:csv[i].z, count:1});
                }
            }
            else{
                if( csv[i].Player != "World" ){
                    items[itemIndex].count++;
                }    
            }
        }
                
        itemExtent = d3.extent(items, function(row) {return row.count; });
        itemScale = d3.scale.linear().domain(itemExtent).range(["white", "green"]);
        
        d3.select("#MainView")
            .selectAll(".item")
            .data(csv)
            .enter()
            .append("rect")
            .classed("item", true)
            .attr("id", function(d) { return "" + d.Type + Math.round(d.x) + Math.round(d.y) + Math.round(d.z) + d.GameId + d.Time;  })
            .attr("fill", "green")
            .attr("stroke", "black")
            .attr("stroke-width", 2)
            .attr("x", function(d) { return xScale(d.x); })
            .attr("y", function(d) { return yScale(d.y); })
            .attr("width", 8)
            .attr("height", 8)
            .on("click", function(d) { selectClick(d); } );
            
        d3.select("#MainViewBack")
            .selectAll(".itemBack")
            .data(csv)
            .enter()
            .append("rect")
            .classed("itemBack", true)
            //.attr("fill", "green")
            .attr("fill", "gray")
            .attr("stroke", "black")
            .attr("stroke-width", 2)
            .attr("x", function(d) { return xScale(d.x); })
            .attr("y", function(d) { return yScale(d.y); })
            .attr("width", 8)
            .attr("height", 8)
            .on("click", function(d) { selectClick(d); } );    
            
            
        itemTotalExtent = d3.extent(totalItems, function(row) {return row.count; });
        itemTotalExtent[0] = 0;
        var itemScaleX = d3.scale.ordinal().domain(totalItems.map(function (d) { return d.name; })).rangeRoundBands([35, 360]);
        itemTotalScale = d3.scale.linear().domain(itemTotalExtent).range([250, 30]);
        
        var barWidth = 320 / totalItems.length;
        
        d3.select("#ItemBarChart")
            .selectAll("rect")
            .data(totalItems)
            .enter()
            .append("rect")
            .attr("y", function(d) { return itemTotalScale(d.count); })
            .attr("x", function(d, i) {return i * barWidth + 40;})
            .attr("height", function(d) { return 250 - itemTotalScale(d.count); })
            .attr("width", barWidth)
            .attr("fill", function(d) { return itemBarColor(d.name); })
            .on("click", function(d) {clickItemBar(d);});
            
        var barAxisY = d3.svg.axis().scale(itemTotalScale);   
        barAxisY.orient("left");
        
        var barAxisX = d3.svg.axis().scale(itemScaleX).orient("bottom");
        
        d3.select("#ItemBarChart") 
            .append("g") 
            .classed("itemYAxis", true)
            .attr("transform", "translate(40, 0)")
            .call(barAxisY);      
            
        d3.select("#ItemBarChart") 
            .append("text") 
            .attr("transform", "rotate(-90)")
            .attr("x", -150)
            .attr("y", 15)
            .style("text-anchor", "middle")
            .text("Count");    

        d3.select("#ItemBarChart") 
            .append("g")
            .classed("itemXAxis", true)
            .attr("transform", "translate(0, 250)")
            .style("font-size", "10px")
            .call(barAxisX);

        d3.select(".itemXAxis")
            .selectAll(" .tick > text ")
            .attr("transform", "translate(-30, 15) rotate(-30)");
            
        d3.select("#ItemBarChart")
            .append("text")
            .attr("x", 360)
            .attr("y", 290)
            .style("text-anchor", "middle")
            .text("Item Type");   

        d3.select("#ItemBarChart")
            .append("text")
            .attr("x", 200)
            .attr("y", 15)
            .style("text-anchor", "middle")
            .style("font-weight", "bold")
            .style("font-size", "115%")
            .text("Items Picked Up");

    });
    
    
}    




### data: DeathData.csv
Time, GameId, Type, Dead, Killer, Cause, dx, dy, dz, kx, ky, kz
11, 0, DEATH, Ranger, Steven, MOD_ROCKET, 1087, 777.3, 24.12, 1067, 1111, 24.16
27, 0, DEATH, Steven, Ranger, MOD_ROCKET, 1023, 1368, 24.13, 1021, 1276, 24.13
35, 0, DEATH, Ranger, Steven, MOD_ROCKET_SPLASH, 776.6, 1271, 24.12, 696.2, 1239, 24.12
43, 0, DEATH, Ranger, Steven, MOD_ROCKET, 339.8, 552.4, -15.7, 605.2, 510.9, -15.87
51, 0, DEATH, Steven, Ranger, MOD_ROCKET, 376.8, 1633, 24.12, 501.9, 1512, 24.13
61, 0, DEATH, Ranger, Steven, MOD_PLASMA, 1093, 941.1, 24.12, 943.4, 594.4, -15.65
83, 0, DEATH, Ranger, Steven, MOD_PLASMA, 742.7, 1287, 24.13, 238.3, 1311, 24.19
93, 0, DEATH, Ranger, Steven, MOD_SHOTGUN, 1068, 1809, 24.13, 1034, 1796, 24.15
100, 0, DEATH, Steven, Ranger, MOD_MACHINEGUN, 740.2, 580.3, 2.075, 513.8, 747.6, -15.87
113, 0, DEATH, Steven, Ranger, MOD_PLASMA, 480.5, 703.8, -15.88, 704.2, 576.3, -15.86
124, 0, DEATH, Steven, Ranger, MOD_PLASMA, 276.3, 1752, 24.13, 204.3, 1893, 24.12
129, 0, DEATH, Ranger, Steven, MOD_MACHINEGUN, 266, 835.4, 24.13, 334.8, 1362, 38.1
141, 0, DEATH, Ranger, Steven, MOD_ROCKET_SPLASH, 531, 557, -15.88, 541.2, 796.9, 27.99
149, 0, DEATH, Steven, Ranger, MOD_ROCKET, 706.8, 1747, 24.13, 624.2, 1771, 24.13
165, 0, DEATH, Ranger, Steven, MOD_ROCKET, 895.8, 1863, 24.13, 892.4, 2040, 28.12
175, 0, DEATH, Steven, Ranger, MOD_PLASMA, 588.7, 1486, 24.13, 382, 1668, 24.13
178, 0, DEATH, Ranger, Steven, MOD_MACHINEGUN, 889.2, 2310, 24.12, 458.5, 2341, 24.12
12, 1, DEATH, Ranger, Steven, MOD_ROCKET, 1071, 1112, 24.12, 936.1, 1253, 24.25
24, 1, DEATH, Ranger, Steven, MOD_ROCKET_SPLASH, 192.1, 1185, 24.12, 258.4, 1025, 24.13
32, 1, DEATH, Steven, Ranger, MOD_ROCKET, 591.8, 2091, 51.12, 531.4, 2152, 24.13
40, 1, DEATH, Ranger, Steven, MOD_PLASMA, 668.3, 1402, 24.13, 609.8, 1354, 25.63
50, 1, DEATH, Ranger, Steven, MOD_ROCKET, 470.8, 1287, 24.12, 573.5, 1320, 24.3
61, 1, DEATH, Steven, Ranger, MOD_ROCKET_SPLASH, 198.2, 2037, 24.15, 935.1, 2061, 28.12
85, 1, DEATH, Ranger, Steven, MOD_SHOTGUN, 1089, 783.5, 24.13, 1090, 1125, 24.12
96, 1, DEATH, Steven, Ranger, MOD_ROCKET, 792.7, 1308, 24.12, 998, 1345, 24.12
108, 1, DEATH, Steven, Ranger, MOD_ROCKET, 1019, 560.3, -15.88, 903.1, 458.8, -15.86
115, 1, DEATH, Ranger, Steven, MOD_ROCKET, 364.4, 1815, 24.13, 279.5, 1918, 24.13
124, 1, DEATH, Steven, Ranger, MOD_PLASMA, 959.5, 579.5, -15.87, 988, 644.2, -15.88
133, 1, DEATH, Steven, Ranger, MOD_ROCKET, 679.4, 1622, 24.12, 664.2, 1666, 24.12
133, 1, DEATH, Ranger, Ranger, MOD_ROCKET_SPLASH, 664.2, 1666, 24.12, 664.2, 1666, 24.12
144, 1, DEATH, Steven, Ranger, MOD_ROCKET_SPLASH, 1078, 1268, 24.15, 745.4, 1238, 28.12
158, 1, DEATH, Ranger, Steven, MOD_ROCKET, 1102, 1009, 24.12, 1119, 1214, 24.16
171, 1, DEATH, Ranger, Steven, MOD_PLASMA, 695.1, 1689, 24.13, 778.9, 2215, 24.21
186, 1, DEATH, Ranger, Steven, MOD_ROCKET_SPLASH, 838.6, 783.6, -15.88, 526.5, 717.5, -15.87
233, 1, DEATH, Steven, Ranger, MOD_PLASMA, 633.1, 1891, 24.13, 1003, 1743, 24.12
260, 1, DEATH, Ranger, Steven, MOD_SHOTGUN, 1076, 1104, 24.13, 1134, 1224, 24.12
18, 2, DEATH, Steven, Ranger, MOD_PLASMA, 447.7, 1431, 24.24, 575.4, 1587, 28.12
48, 2, DEATH, Steven, Steven, MOD_ROCKET_SPLASH, 1016, 2290, 65.85, 1016, 2290, 65.85
56, 2, DEATH, Ranger, Ranger, MOD_ROCKET_SPLASH, 597.4, 1521, 28.12, 597.4, 1521, 28.12
86, 2, DEATH, Steven, Ranger, MOD_PLASMA, 533.6, 506.4, -15.88, 532.4, 408.4, -15.88
115, 2, DEATH, Steven, Ranger, MOD_ROCKET_SPLASH, 474.3, 1431, 24.15, 303.1, 1439, 24.21
115, 2, DEATH, Ranger, Steven, MOD_ROCKET, 309.4, 1468, 24.21, 493.3, 1439, 24.15
130, 2, DEATH, Ranger, Ranger, MOD_ROCKET_SPLASH, 469, 1518, 24.13, 469, 1518, 24.13
136, 2, DEATH, Ranger, Steven, MOD_ROCKET_SPLASH, 487.9, 1521, 27.12, 283.1, 1649, 24.15
143, 2, DEATH, Ranger, Steven, MOD_ROCKET_SPLASH, 283.9, 1557, 28.15, 283.1, 1649, 24.15
156, 2, DEATH, Ranger, Steven, MOD_ROCKET_SPLASH, 524, 1502, 28.12, 283.8, 1649, 24.76
156, 2, DEATH, Steven, Ranger, MOD_PLASMA_SPLASH, 283.8, 1649, 24.76, 524, 1502, 28.12
171, 2, DEATH, Ranger, Steven, MOD_PLASMA, 758, 1297, 24.13, 520.1, 1281, 24.12
186, 2, DEATH, Ranger, Steven, MOD_SHOTGUN, 601.9, 1463, 24.13, 539, 1509, 28.12
206, 2, DEATH, Ranger, Steven, MOD_ROCKET, 425.7, 1586, 24.12, 516.8, 1472, 24.13
211, 2, DEATH, Ranger, Steven, MOD_ROCKET, 515.6, 1531, 28.12, 481.2, 1486, 24.15
223, 2, DEATH, Ranger, Steven, MOD_PLASMA, 511.6, 1508, 28.12, 481.4, 1496, 24.27
230, 2, DEATH, Steven, Ranger, MOD_ROCKET, 942.3, 2204, 27.31, 888.1, 2289, 27.12
230, 2, DEATH, Ranger, Ranger, MOD_ROCKET_SPLASH, 888.1, 2289, 27.12, 888.1, 2289, 27.12
272, 2, DEATH, Steven, Ranger, MOD_ROCKET, 996.6, 1875, 24.12, 957.4, 2032, 24.12
292, 2, DEATH, Steven, Ranger, MOD_ROCKET_SPLASH, 274, 1026, 24.34, 221.4, 659.4, -11.88
311, 2, DEATH, Steven, Ranger, MOD_PLASMA, 633, 2259, 24.13, 948.8, 2151, 78.04
318, 2, DEATH, Ranger, Ranger, MOD_ROCKET_SPLASH, 497.2, 1512, 24.13, 497.2, 1512, 24.13
329, 2, DEATH, Steven, Ranger, MOD_ROCKET, 483.6, 1531, 24.2, 424.9, 1698, 24.13
343, 2, DEATH, Steven, Ranger, MOD_ROCKET_SPLASH, 1128, 2213, 85.81, 1029, 1743, 24.13
... 14 more rows

### data: ItemData.csv
Time, GameId, Type, Player, Item, x, y, z
0, 0, ITEM, World, ammo_bullets, 932, 1348, 16
0, 0, ITEM, World, ammo_shells, 272, 512, -16
0, 0, ITEM, World, item_health, 1120, 2316, 48
0, 0, ITEM, World, item_armor_shard, 212, 2132, 16
0, 0, ITEM, World, item_health_large, 672, 1288, 16
0, 0, ITEM, World, item_health, 1120, 512, -24
0, 0, ITEM, World, item_armor_body, 668, -80, 64
0, 0, ITEM, World, weapon_plasmagun, 670, 728, -32
0, 0, ITEM, World, weapon_rocketlauncher, 668, 2096, 16
0, 0, ITEM, World, weapon_shotgun, 384, 1472, 16
0, 0, ITEM, World, item_health, 1056, 512, -24
0, 0, ITEM, World, ammo_cells, 1120, 1896, 16
0, 0, ITEM, World, item_armor_shard, 212, 2096, 16
0, 0, ITEM, World, item_health, 1084, 2364, 48
0, 0, ITEM, World, item_armor_shard, 212, 2060, 16
0, 0, ITEM, World, item_armor_shard, 1120, 2128, 16
0, 0, ITEM, World, item_armor_shard, 1120, 2092, 16
0, 0, ITEM, World, item_armor_shard, 1120, 2056, 16
2, 0, ITEM, Steven, item_armor_shard, 212, 2096, 16
2, 0, ITEM, Steven, item_armor_shard, 212, 2132, 16
2, 0, ITEM, Steven, item_armor_shard, 212, 2060, 16
4, 0, ITEM, Ranger, ammo_cells, 1120, 1896, 16
4, 0, ITEM, Steven, weapon_rocketlauncher, 668, 2096, 16
4, 0, ITEM, Ranger, item_armor_shard, 1120, 2056, 16
4, 0, ITEM, Ranger, item_armor_shard, 1120, 2092, 16
4, 0, ITEM, Ranger, item_armor_shard, 1120, 2128, 16
9, 0, ITEM, Ranger, ammo_bullets, 932, 1348, 16
15, 0, ITEM, Steven, weapon_plasmagun, 670, 728, -32
16, 0, ITEM, Ranger, weapon_rocketlauncher, 668, 2096, 16
18, 0, ITEM, Steven, item_armor_body, 668, -80, 64
20, 0, ITEM, Ranger, weapon_shotgun, 384, 1472, 16
25, 0, ITEM, Ranger, item_health_large, 672, 1288, 16
29, 0, ITEM, Ranger, weapon_plasmagun, 995.8, 1276, 24.12
30, 0, ITEM, Steven, weapon_rocketlauncher, 668, 2096, 16
32, 0, ITEM, Ranger, item_health, 1056, 512, -24
32, 0, ITEM, Ranger, item_health, 1120, 512, -24
37, 0, ITEM, Steven, weapon_rocketlauncher, 668.6, 1241, 24.12
42, 0, ITEM, Ranger, ammo_shells, 272, 512, -16
46, 0, ITEM, Ranger, item_armor_shard, 212, 2132, 16
46, 0, ITEM, Ranger, item_armor_shard, 212, 2096, 16
46, 0, ITEM, Ranger, item_armor_shard, 212, 2060, 16
48, 0, ITEM, Ranger, weapon_rocketlauncher, 668, 2096, 16
51, 0, ITEM, Ranger, weapon_shotgun, 384, 1472, 16
53, 0, ITEM, Ranger, ammo_bullets, 932, 1348, 16
55, 0, ITEM, Steven, weapon_plasmagun, 670, 728, -32
57, 0, ITEM, Steven, item_armor_body, 668, -80, 64
62, 0, ITEM, Steven, weapon_rocketlauncher, 1074, 818.3, 24.12
65, 0, ITEM, Steven, item_health_large, 672, 1288, 16
66, 0, ITEM, Ranger, weapon_shotgun, 384, 1472, 16
66, 0, ITEM, Ranger, weapon_rocketlauncher, 423.8, 1540, 24.13
72, 0, ITEM, Ranger, item_health, 1056, 512, -24
73, 0, ITEM, Ranger, weapon_plasmagun, 670, 728, -32
74, 0, ITEM, Steven, item_health, 1120, 512, -24
85, 0, ITEM, Steven, weapon_plasmagun, 611.6, 1311, 24.19
86, 0, ITEM, Ranger, item_armor_shard, 212, 2132, 16
86, 0, ITEM, Ranger, item_armor_shard, 212, 2096, 16
86, 0, ITEM, Ranger, item_armor_shard, 212, 2060, 16
87, 0, ITEM, Steven, weapon_shotgun, 384, 1472, 16
88, 0, ITEM, Ranger, weapon_rocketlauncher, 668, 2096, 16
92, 0, ITEM, Ranger, ammo_cells, 1120, 1896, 16
... 409 more rows

### data: PosData.csv
Time, GameId, Type, Player, x, y, z
0, 0, SPAWN, Steven, 212, 2360, 65
1, 0, POS, Ranger, 0.000000, 0.000000, 0.000000
1, 0, POS, Steven, 212, 2360, 65
2, 0, POS, Ranger, 0.000000, 0.000000, 0.000000
2, 0, POS, Steven, 278.4, 2273, 55.89
2, 0, SPAWN, Ranger, 1052, 1432, 33
2, 0, POS, Steven, 255.6, 2103, 24.22
2, 0, POS, Steven, 255.6, 2103, 24.22
2, 0, POS, Steven, 250.1, 2095, 24.22
3, 0, POS, Ranger, 993.3, 1570, 24.12
3, 0, POS, Steven, 225.8, 1999, 24.22
4, 0, POS, Ranger, 1069, 1847, 24.12
4, 0, POS, Steven, 536.7, 2046, 24.12
4, 0, POS, Ranger, 1085, 1863, 24.12
4, 0, POS, Steven, 624.2, 2060, 24.12
4, 0, POS, Ranger, 1101, 2030, 24.12
4, 0, POS, Ranger, 1095, 2061, 24.12
4, 0, POS, Ranger, 1094, 2095, 24.12
5, 0, POS, Ranger, 1095, 2104, 24.12
5, 0, POS, Steven, 769.2, 2030, 24.12
6, 0, POS, Ranger, 1087, 1942, 24.12
6, 0, POS, Steven, 801.1, 2276, 28.12
7, 0, POS, Ranger, 943.4, 1705, 24.12
7, 0, POS, Steven, 780.1, 2132, 24.15
8, 0, POS, Ranger, 765.8, 1538, 28.12
8, 0, POS, Steven, 907.9, 1836, 24.37
9, 0, POS, Ranger, 810.8, 1290, 24.13
9, 0, POS, Steven, 868.5, 1550, 24.37
9, 0, POS, Ranger, 886.6, 1324, 24.13
10, 0, POS, Ranger, 999.2, 1346, 24.13
10, 0, POS, Steven, 703.6, 1336, 24.16
11, 0, POS, Ranger, 1071, 1082, 24.12
11, 0, POS, Steven, 920.4, 1368, 24.16
11, 0, DPOS, Ranger, 1087, 777.3, 24.12
11, 0, POS, Steven, 1067, 1111, 24.16
12, 0, POS, Ranger, 1090, 735.9, 24.13
12, 0, POS, Steven, 1070, 1093, 24.16
13, 0, POS, Ranger, 1115, 499.2, -15.88
13, 0, POS, Steven, 1112, 775.3, 24.16
13, 0, SPAWN, Ranger, 1052, 1432, 33
14, 0, POS, Ranger, 1044, 1452, 24.12
14, 0, POS, Steven, 1038, 499.2, -15.88
15, 0, POS, Ranger, 982.5, 1753, 24.12
15, 0, POS, Steven, 800.4, 632.6, -15.88
15, 0, POS, Steven, 711.8, 717.2, -17.64
16, 0, POS, Ranger, 963.6, 2026, 24.12
16, 0, POS, Steven, 740.3, 628.3, -15.88
16, 0, POS, Ranger, 710.3, 2087, 24.13
17, 0, POS, Ranger, 702.4, 2089, 24.13
17, 0, POS, Steven, 680.8, 313, 24.12
18, 0, POS, Ranger, 472.2, 2257, 28.12
18, 0, POS, Steven, 677, -7.309, 69.21
18, 0, POS, Steven, 674.3, -46.19, 71.21
19, 0, POS, Ranger, 436.5, 2024, 28.12
19, 0, POS, Steven, 645.8, 14.25, 68.11
20, 0, POS, Ranger, 408.6, 1713, 24.13
20, 0, POS, Steven, 646.7, 334.8, 24.64
20, 0, POS, Ranger, 377.4, 1505, 24.13
21, 0, POS, Ranger, 432.2, 1497, 24.13
21, 0, POS, Steven, 812.8, 542.9, -15.88
... 2,527 more rows